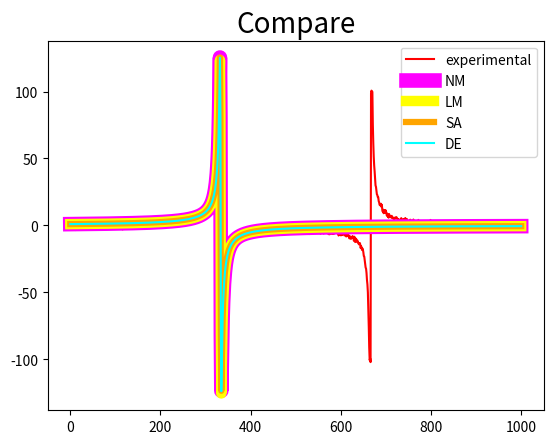

This chart was generated by the following Python code:
import numpy as np
from scipy.optimize import minimize, least_squares, dual_annealing, differential_evolution
import matplotlib.pyplot as plt

np.random.seed(16777216)


def f_(x_):
    return 1 / (x_ ** 2 - 3 * x_ + 2)


x = np.array([3 * k / 1000 for k in range(1001)])
y = np.array([-100 + np.random.normal() if f_(x_) < -100 else
              100 + np.random.normal() if f_(x_) > 100 else
              f_(x_) + np.random.normal() for x_ in x])


def f(a):
    return sum([((a[0] * x_ + a[1]) / (x_ * x_ + a[2] * x_ + a[3]) - y_) ** 2 for x_, y_ in zip(x, y)])


def fu(a, x_):
    return (a[0] * x_ + a[1]) / (x * x + a[2] * x + a[3])


def fun(a):
    return fu(a, x) - y


print('NM')
nm = minimize(f, [1, 1, 1, 1], method='nelder-mead', options={'xtol': 0.001, 'disp': True})
print(nm.x)

print('\n\nLM')
lm = least_squares(fun, [1, 1, 1, 1], method='lm', gtol=0.001)
print((lm.x.tolist(), lm.nfev, f(lm.x)))

print('\n\nSA')
sa = dual_annealing(f, list(zip([-3] * 4, [3] * 4)), seed=16777216)
print((sa.x.tolist(), sa.nfev, sa.nit, f(sa.x)))

print('\n\nDE')
de = differential_evolution(f, list(zip([-3] * 4, [3] * 4)), tol=0.001, seed=16777216)
print((de.x.tolist(), de.nfev, de.nit, f(de.x)))

plt.title('Compare', fontsize=20)
plt.plot(y, color='red', label='experimental')
plt.plot(fu(nm.x, x), color='magenta', linewidth=10.5, label='NM')
plt.plot(fu(lm.x, x), color='yellow', linewidth=7.5, label='LM')
plt.plot(fu(sa.x, x), color='orange', linewidth=4.5, label='SA')
plt.plot(fu(de.x, x), color='cyan', linewidth=1.5, label='DE')
plt.legend(loc='upper right')
plt.show()
